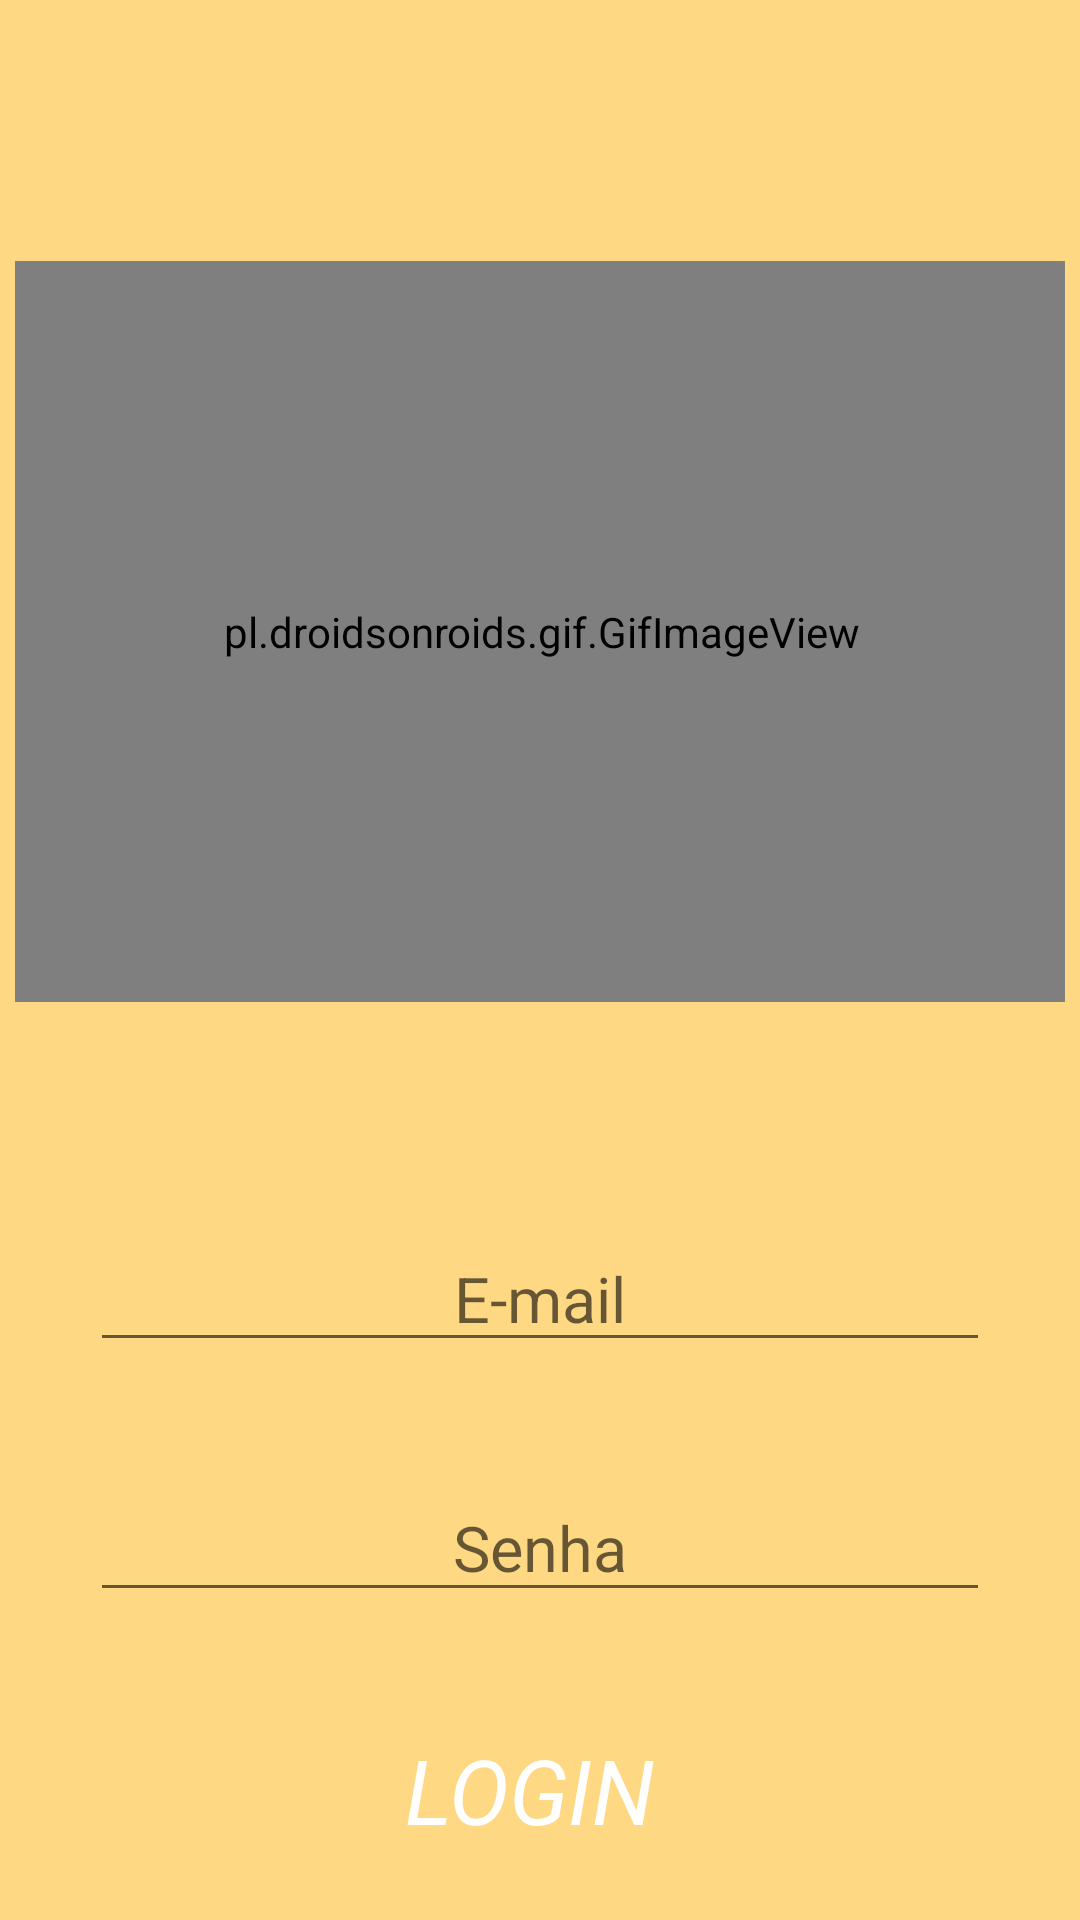

Write the Android layout XML for this screen, with the resource values it uses.
<!-- AndroidManifest.xml: application theme Theme.ProjectConsult -->
<!-- res/layout/activity_login.xml -->
<?xml version="1.0" encoding="utf-8"?>
<androidx.constraintlayout.widget.ConstraintLayout xmlns:android="http://schemas.android.com/apk/res/android"
    xmlns:app="http://schemas.android.com/apk/res-auto"
    xmlns:tools="http://schemas.android.com/tools"
    android:layout_width="match_parent"
    android:layout_height="match_parent"
    android:background="#FFD883"
    android:padding="5dp"
    tools:context=".views.LoginActivity">


    <pl.droidsonroids.gif.GifImageView
        android:id="@+id/gifImageView"
        android:layout_width="362dp"
        android:layout_height="247dp"
        android:layout_marginTop="4dp"
        android:src="@drawable/logincoffe1"
        app:layout_constraintBottom_toTopOf="@+id/editTextEmail"
        app:layout_constraintEnd_toEndOf="parent"
        app:layout_constraintHorizontal_bias="0.498"
        app:layout_constraintStart_toStartOf="parent"
        app:layout_constraintTop_toTopOf="parent"
        tools:ignore="MissingConstraints" />

    <EditText
        android:id="@+id/editTextEmail"
        android:layout_width="300dp"
        android:layout_height="42dp"
        android:ems="10"
        android:inputType="textEmailAddress"
        android:textColor="@color/white"
        android:textAlignment="center"
        android:hint="E-mail"
        android:textSize="21sp"
        android:maxLength="50"
        app:layout_constraintBottom_toBottomOf="parent"
        app:layout_constraintEnd_toEndOf="parent"
        app:layout_constraintHorizontal_bias="0.498"
        app:layout_constraintStart_toStartOf="parent"
        app:layout_constraintTop_toTopOf="parent"
        app:layout_constraintVertical_bias="0.692" />

    <EditText
        android:id="@+id/editTextPassword"
        android:layout_width="300dp"
        android:layout_height="46dp"
        android:ems="10"
        android:inputType="numberPassword"
        android:textAlignment="center"
        android:textColor="@color/white"
        android:hint="Senha"
        android:textSize="21sp"
        android:maxLength="8"
        app:layout_constraintBottom_toBottomOf="parent"
        app:layout_constraintEnd_toEndOf="parent"
        app:layout_constraintHorizontal_bias="0.498"
        app:layout_constraintStart_toStartOf="parent"
        app:layout_constraintTop_toTopOf="parent"
        app:layout_constraintVertical_bias="0.833"
        tools:ignore="MissingConstraints" />

    <Button
        android:id="@+id/button"
        style="@style/Widget.MaterialComponents.FloatingActionButton"
        android:layout_width="153dp"
        android:layout_height="55dp"
        android:backgroundTint="#9AF49642"
        android:shadowColor="#BF360C"
        android:text="LOGIN"
        android:textSize="30sp"
        android:textAppearance="@style/Widget.MaterialComponents.TabLayout.PrimarySurface"
        android:textColor="#FFFFFF"
        android:textStyle="italic"
        app:layout_constraintBottom_toBottomOf="parent"
        app:layout_constraintEnd_toEndOf="parent"
        app:layout_constraintHorizontal_bias="0.482"
        app:layout_constraintStart_toStartOf="parent"
        app:layout_constraintTop_toTopOf="parent"
        app:layout_constraintVertical_bias="0.981"
        tools:ignore="MissingConstraints" />



</androidx.constraintlayout.widget.ConstraintLayout>
<!-- resources referenced by this layout -->
<resources>
  <style name="Theme.ProjectConsult" parent="Theme.MaterialComponents.DayNight.NoActionBar">
          
          <item name="colorPrimary">#F57F17</item>
          <item name="colorPrimaryVariant">@android:color/holo_orange_light</item>
          <item name="colorOnPrimary">@color/white</item>
          
          <item name="colorSecondary">@color/teal_200</item>
          <item name="colorSecondaryVariant">@color/teal_700</item>
          <item name="colorOnSecondary">@color/black</item>
          
          <item name="android:statusBarColor" tools:targetApi="l">?attr/colorPrimaryVariant</item>
          
      </style>
  <!-- not gathered from this repository: default colours our renderer supplied (Android Studio template values) -->
  <color name="teal_200">#FF03DAC5</color>
  <color name="teal_700">#FF018786</color>
  <color name="black">#FF000000</color>
  <color name="white">#FFFFFFFF</color>
</resources>
